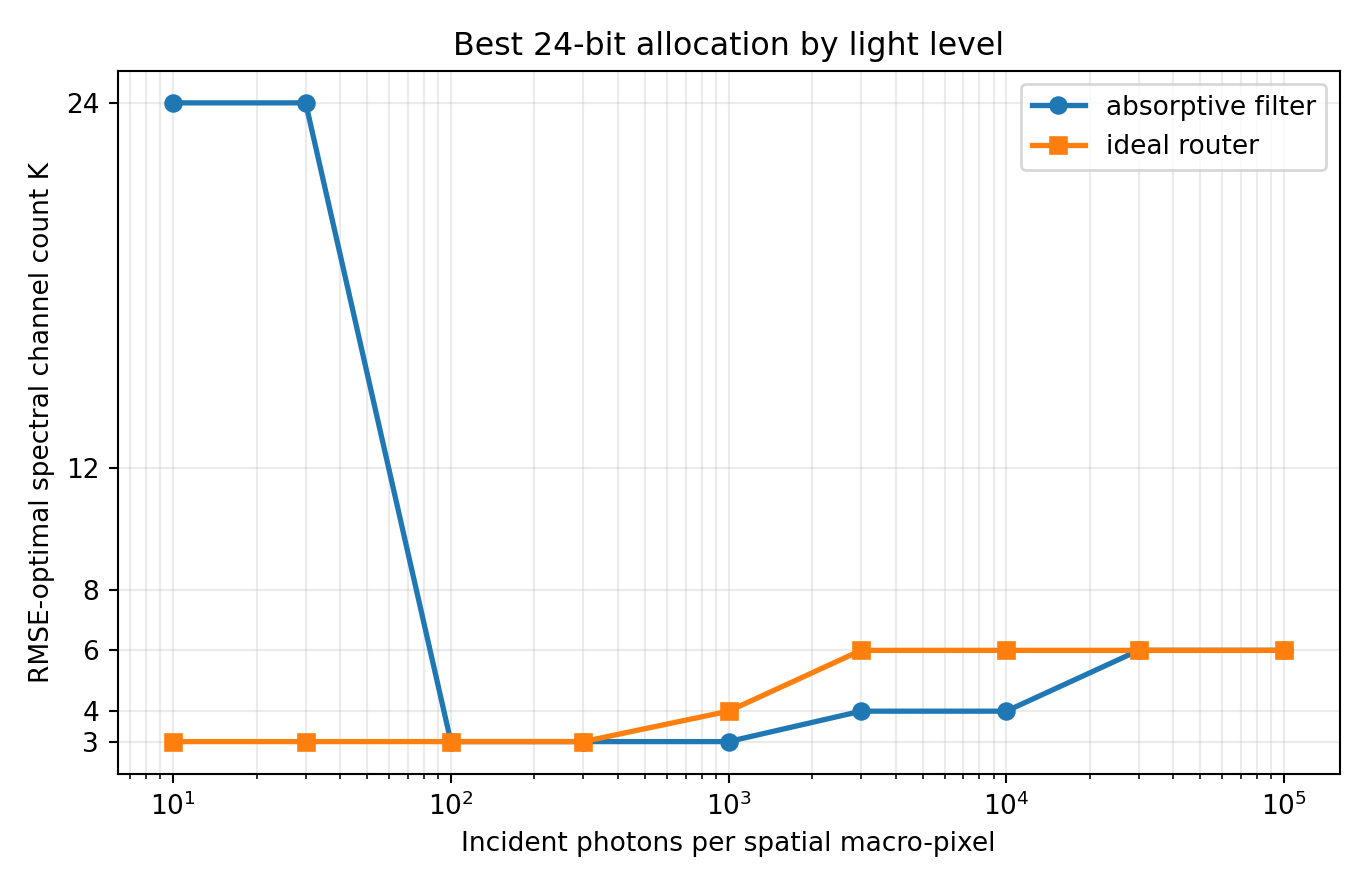

Values plotted in this chart, from the file beside it:
optics, photons, channels, bits, trials, spectral_rmse_mean, spectral_rmse_std, sam_deg_mean, psnr_db_mean, saturation_fraction_mean
absorptive_filter, 10, 24, 1, 5, 0.1296, 0.0003043, 58.38, 17.75, 0.001131
absorptive_filter, 30, 24, 1, 5, 0.1352, 0.0005333, 58.39, 17.38, 0.00365
absorptive_filter, 100, 3, 8, 5, 0.08807, 0.0004739, 40.5, 21.1, 0.000325
absorptive_filter, 300, 3, 8, 5, 0.0607, 0.0003445, 32.86, 24.34, 3.3333333333333335e-05
absorptive_filter, 1000, 3, 8, 5, 0.04702, 0.0001298, 25.76, 26.55, 0.0
absorptive_filter, 3000, 4, 6, 5, 0.04178, 0.0001471, 25.12, 27.58, 0.0
absorptive_filter, 10000, 4, 6, 5, 0.03783, 7.032532827508657e-05, 22.26, 28.44, 0.0
absorptive_filter, 30000, 6, 4, 5, 0.03551, 7.996829689610669e-05, 24.34, 28.99, 0.0
absorptive_filter, 100000, 6, 4, 5, 0.03458, 2.804075051814161e-05, 23.82, 29.22, 0.0
ideal_router, 10, 3, 8, 5, 0.1435, 0.001471, 43.17, 16.87, 0.002433
ideal_router, 30, 3, 8, 5, 0.09147, 0.001448, 41.08, 20.77, 0.0002833
ideal_router, 100, 3, 8, 5, 0.06067, 0.0002895, 32.84, 24.34, 8.333333333333334e-06
ideal_router, 300, 3, 8, 5, 0.04767, 0.0001328, 26.28, 26.44, 0.0
ideal_router, 1000, 4, 6, 5, 0.04034, 0.0001297, 24.12, 27.88, 0.0
ideal_router, 3000, 6, 4, 5, 0.03639, 8.563950212815065e-05, 24.77, 28.78, 0.0
ideal_router, 10000, 6, 4, 5, 0.03482, 4.1496129162056346e-05, 23.95, 29.16, 0.0
ideal_router, 30000, 6, 4, 5, 0.03434, 1.7734681210442062e-05, 23.7, 29.28, 0.0
ideal_router, 100000, 6, 4, 5, 0.03416, 8.103181819075768e-06, 23.63, 29.33, 0.0
